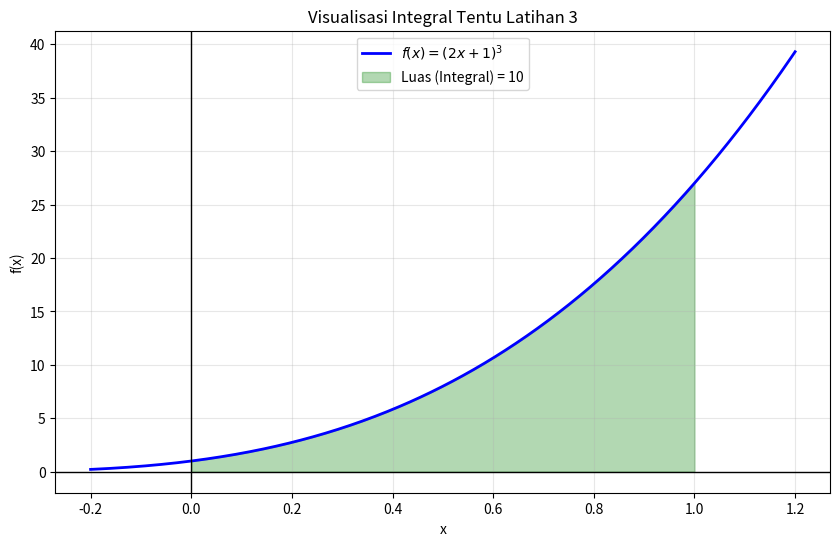

Here is the Python script that generated this plot:
import numpy as np
"""
Module: Definite Integral Visualization and Symbolic Verification
Description:
    This module demonstrates the calculation and visualization of a definite integral
    using both symbolic computation and numerical methods. It computes the definite
    integral of f(x) = (2x+1)^3 from 0 to 1 and creates a visual representation
    of the integrated area under the curve.
Main Components:
    1. Symbolic Integration: Uses SymPy to compute the exact definite integral
       from 0 to 1 of the function (2x+1)^3
    2. Visualization: Creates a matplotlib plot showing:
       - The curve of the function f(x) = (2x+1)^3
       - The shaded area under the curve between x=0 and x=1 (the integral region)
       - Grid, axes, labels, and legend for clarity
Dependencies:
    - numpy: For numerical operations and linspace array generation
    - matplotlib.pyplot: For plotting and visualization
    - sympy: For symbolic mathematics and exact integral calculation
Output:
    - Console output: The exact value of the definite integral
    - Visual output: A plot displaying the function curve and the integrated area
Usage:
    Run the script to compute the definite integral symbolically and display
    a visual representation of the area under the curve in the integration interval [0, 1].
"""
import matplotlib.pyplot as plt
import sympy as sp

# 1. Verifikasi Simbolik (Hitungan Pasti)
x_sym = sp.Symbol('x')
f_sym = (2*x_sym + 1)**3
hasil_pastis = sp.integrate(f_sym, (x_sym, 0, 1))

print(f"Hasil Integral Tentu (0 ke 1) menurut Python: {hasil_pastis}")

# 2. Visualisasi Grafik
def f(x): return (2*x + 1)**3

x_vals = np.linspace(-0.2, 1.2, 400)
y_vals = f(x_vals)

# Area integral (0 sampai 1)
x_fill = np.linspace(0, 1, 100)
y_fill = f(x_fill)

plt.figure(figsize=(10, 6))
plt.plot(x_vals, y_vals, label='$f(x) = (2x+1)^3$', color='blue', lw=2)
plt.fill_between(x_fill, y_fill, color='green', alpha=0.3, label=f'Luas (Integral) = {hasil_pastis}')

plt.axhline(0, color='black', lw=1)
plt.axvline(0, color='black', lw=1)
plt.title("Visualisasi Integral Tentu Latihan 3")
plt.xlabel("x")
plt.ylabel("f(x)")
plt.legend()
plt.grid(True, alpha=0.3)
plt.show()
